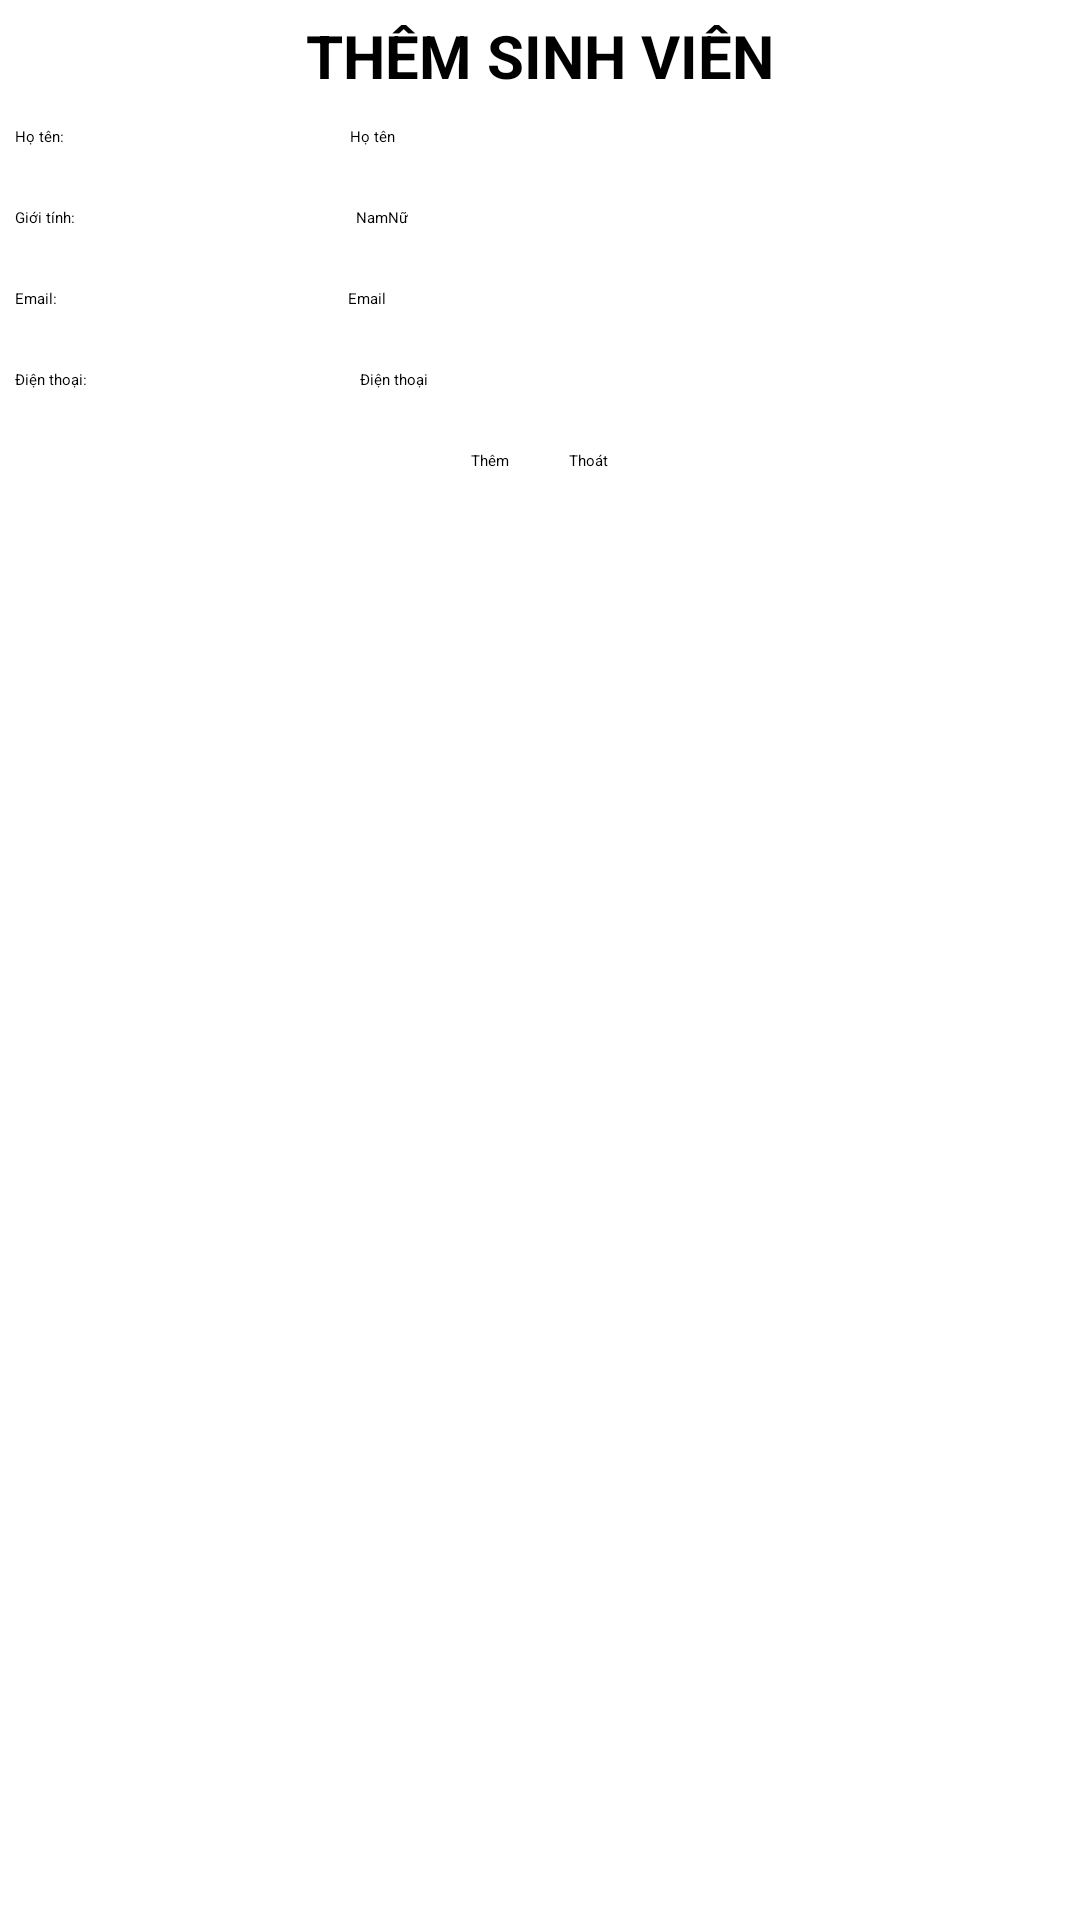

Write the Android layout XML for this screen, with the resource values it uses.
<!-- AndroidManifest.xml: application theme Theme.Profile -->
<!-- res/layout/activity_add.xml -->
<?xml version="1.0" encoding="utf-8"?>
<LinearLayout xmlns:android="http://schemas.android.com/apk/res/android"
    xmlns:app="http://schemas.android.com/apk/res-auto"
    xmlns:tools="http://schemas.android.com/tools"
    android:layout_width="match_parent"
    android:layout_height="match_parent"
    android:orientation="vertical"
    android:padding="5dp"
    tools:context=".AddActivity">
    <TextView
        android:text="THÊM SINH VIÊN"
        android:textSize="20dp"
        android:gravity="center"
        android:textStyle="bold"
        android:layout_width="match_parent"
        android:layout_height="wrap_content"/>
    <LinearLayout
        android:layout_width="match_parent"
        android:orientation="horizontal"
        android:weightSum="10"
        android:layout_marginVertical="10dp"
        android:layout_height="wrap_content">
        <TextView
            android:text="Họ tên:"
            android:layout_width="wrap_content"
            android:layout_weight="3"
            android:layout_height="wrap_content"/>
        <EditText
            android:id="@+id/edt_hoten"
            android:hint="Họ tên"
            android:layout_width="wrap_content"
            android:layout_height="wrap_content"
            android:layout_weight="7"/>

    </LinearLayout>
    <LinearLayout
        android:layout_width="match_parent"
        android:orientation="horizontal"
        android:weightSum="10"
        android:layout_marginVertical="10dp"
        android:layout_height="wrap_content">
        <TextView
            android:text="Giới tính:"
            android:layout_width="wrap_content"
            android:layout_weight="3"
            android:layout_height="wrap_content"/>
        <RadioGroup
            android:layout_width="wrap_content"
            android:id="@+id/rg_gioitinh"
            android:layout_weight="7"
            android:layout_height="wrap_content"
            android:orientation="horizontal">
            <RadioButton
                android:id="@+id/rb_nam"
                android:text="Nam"
                android:checked="true"
                android:layout_width="wrap_content"
                android:layout_height="wrap_content"/>
            <RadioButton
                android:id="@+id/rb_nu"
                android:text="Nữ"
                android:layout_width="wrap_content"
                android:layout_height="wrap_content"/>
        </RadioGroup>

    </LinearLayout>
    <LinearLayout
        android:layout_width="match_parent"
        android:orientation="horizontal"
        android:weightSum="10"
        android:layout_marginVertical="10dp"
        android:layout_height="wrap_content">
        <TextView
            android:text="Email:"
            android:layout_width="wrap_content"
            android:layout_weight="3"
            android:layout_height="wrap_content"/>
        <EditText
            android:hint="Email"
            android:id="@+id/edt_email"
            android:inputType="textEmailAddress"
            android:layout_width="wrap_content"
            android:layout_height="wrap_content"
            android:layout_weight="7"/>

    </LinearLayout>
    <LinearLayout
        android:layout_width="match_parent"
        android:orientation="horizontal"
        android:weightSum="10"
        android:layout_marginVertical="10dp"
        android:layout_height="wrap_content">
        <TextView
            android:text="Điện thoại:"
            android:layout_width="wrap_content"
            android:layout_weight="3"
            android:layout_height="wrap_content"/>
        <EditText
            android:hint="Điện thoại"
            android:inputType="phone"
            android:id="@+id/edt_dienthoai"
            android:layout_width="wrap_content"
            android:layout_height="wrap_content"
            android:layout_weight="7"/>

    </LinearLayout>
    <LinearLayout
        android:layout_width="match_parent"
        android:orientation="horizontal"
        android:gravity="center"
        android:layout_marginVertical="10dp"
        android:layout_height="wrap_content">
        <Button
            android:id="@+id/btn_them"
            android:layout_width="wrap_content"
            android:text="Thêm"
            android:layout_marginHorizontal="10dp"
            android:layout_height="wrap_content"/>
        <Button
            android:id="@+id/btn_thoat"
            android:layout_width="wrap_content"
            android:text="Thoát"
            android:layout_marginHorizontal="10dp"
            android:layout_height="wrap_content"/>
    </LinearLayout>

</LinearLayout>
<!-- resources referenced by this layout -->
<resources>

</resources>
